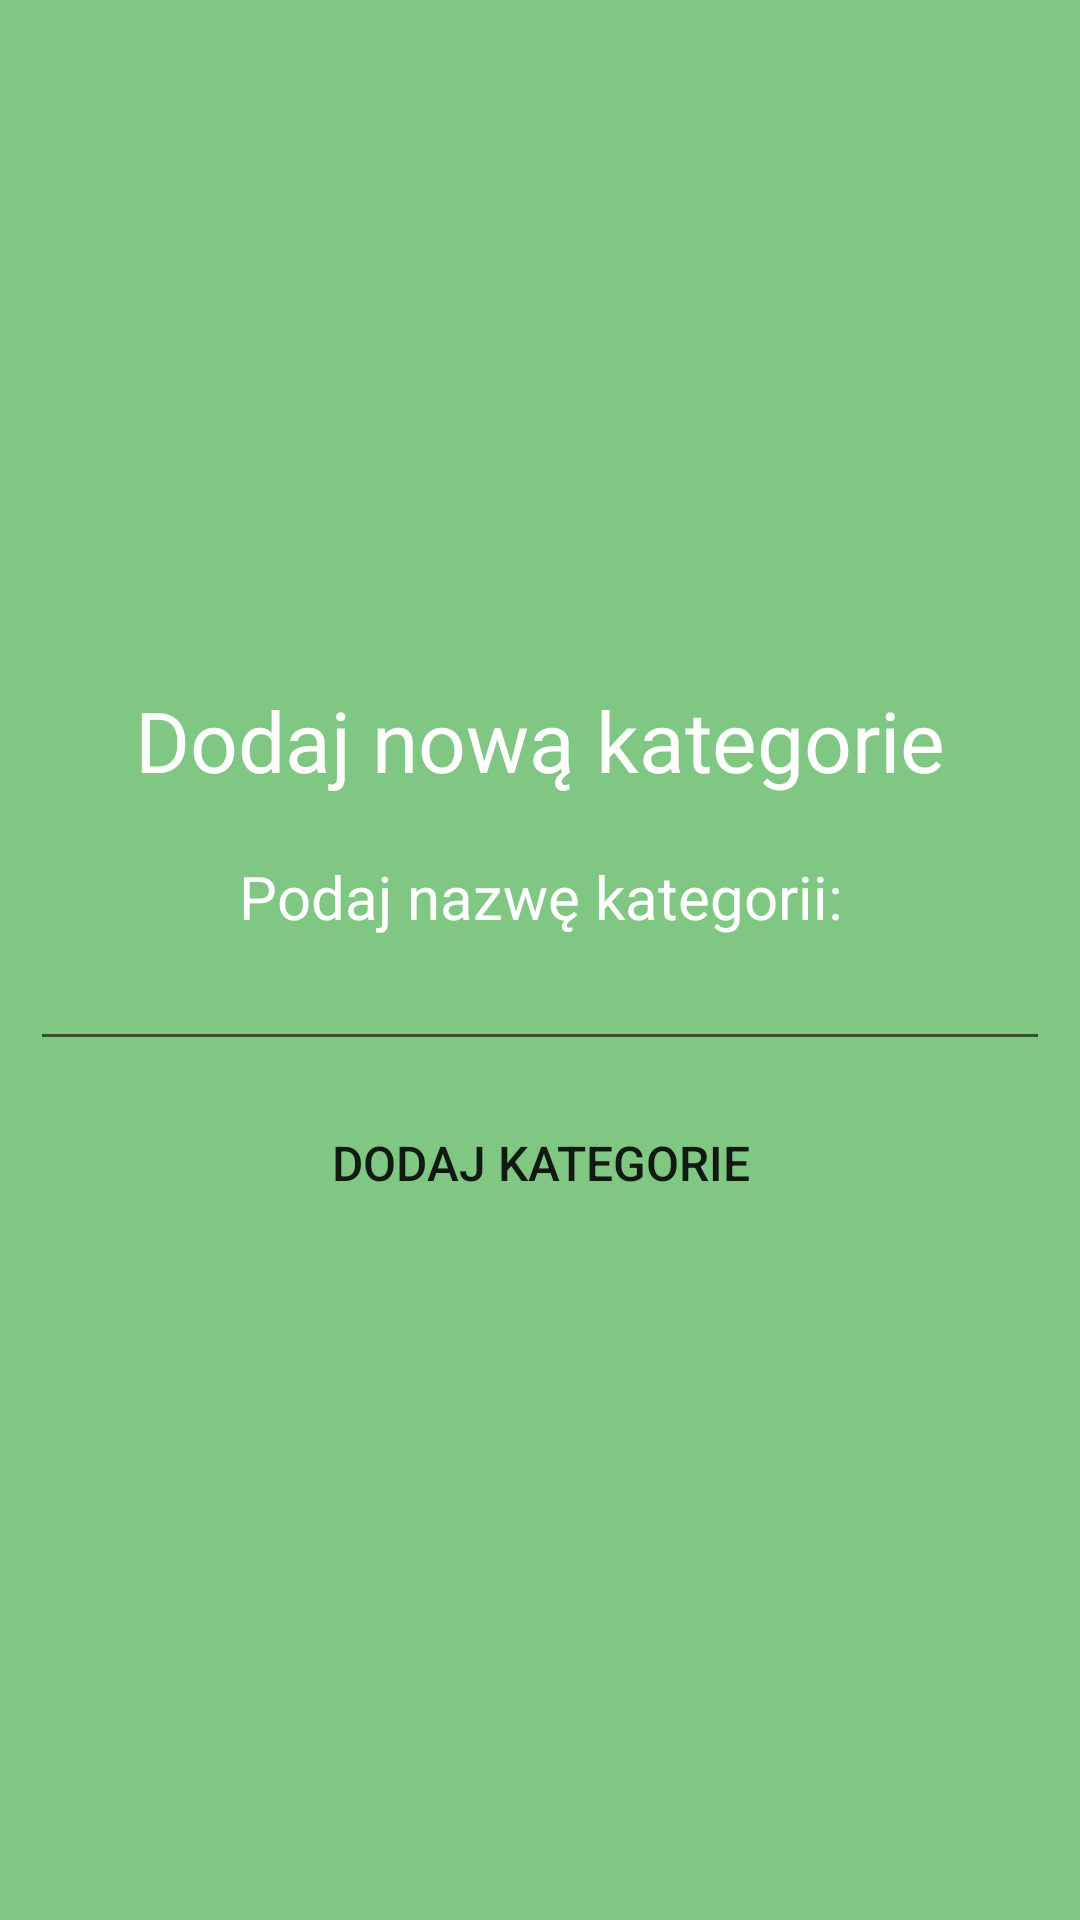

Produce the Android XML layout that renders to this screen, including the resource entries it uses.
<!-- AndroidManifest.xml: application theme Theme.AppCompat.Light.NoActionBar -->
<!-- res/layout/activity_groceries_category_add.xml -->
<?xml version="1.0" encoding="utf-8"?>
<RelativeLayout
    xmlns:android="http://schemas.android.com/apk/res/android"
    xmlns:tools="http://schemas.android.com/tools"
    android:layout_width="match_parent"
    android:layout_height="match_parent"
    android:background="#81C784"
    android:gravity="center"
    tools:context=".Groceries.GroceriesCategoryAddActivity">

    <TextView
        android:id="@+id/groceriesCategoryAdd_textView_header"
        android:layout_width="match_parent"
        android:layout_height="wrap_content"
        android:text="Dodaj nową kategorie"
        android:gravity="center"
        android:textSize="28sp"
        android:textColor="#FFF"
        android:layout_marginBottom="20dp"/>

    <TextView
        android:id="@+id/groceriesCategoryAdd_textView"
        android:layout_width="match_parent"
        android:layout_height="wrap_content"
        android:gravity="center"
        android:textSize="20sp"
        android:textColor="#FFF"
        android:text="Podaj nazwę kategorii:"
        android:layout_below="@+id/groceriesCategoryAdd_textView_header"/>

    <EditText
        android:id="@+id/groceriesCategoryAdd_editText"
        android:layout_width="match_parent"
        android:layout_height="wrap_content"
        android:layout_marginLeft="10dp"
        android:layout_marginRight="10dp"
        android:layout_below="@id/groceriesCategoryAdd_textView"/>

    <Button
        android:id="@+id/groceriesCategoryAdd_btnAddGroceries"
        android:layout_width="match_parent"
        android:layout_height="wrap_content"
        android:layout_below="@id/groceriesCategoryAdd_editText"
        android:textSize="16sp"
        android:background="@drawable/button"
        android:layout_marginTop="10dp"
        android:layout_marginLeft="10dp"
        android:layout_marginRight="10dp"
        android:text="Dodaj kategorie"
        android:onClick="btnAddEditGroceriesCategory"/>

</RelativeLayout>
<!-- resources referenced by this layout -->
<resources>

</resources>
